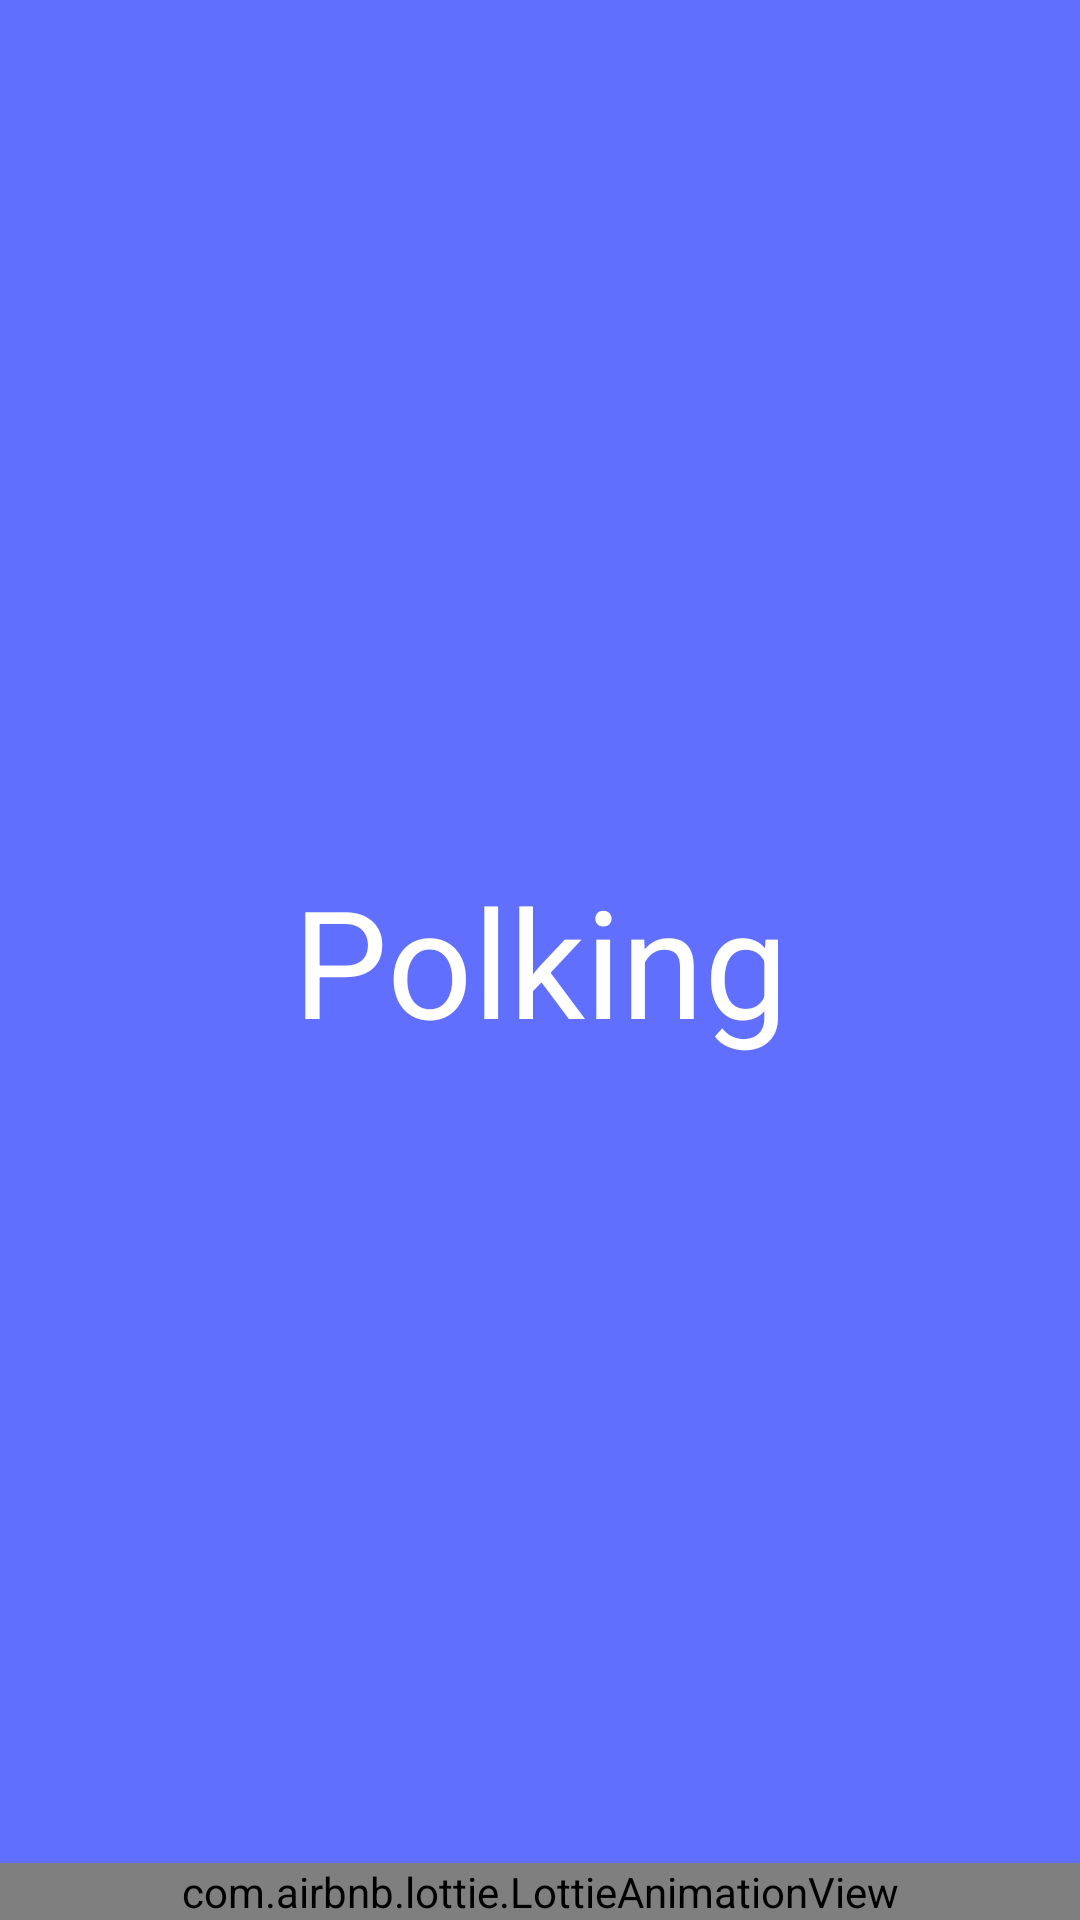

Android layout source for this screen:
<!-- AndroidManifest.xml: application theme AppTheme -->
<!-- res/layout/activity_splash.xml -->
<?xml version="1.0" encoding="utf-8"?>
<androidx.constraintlayout.widget.ConstraintLayout
        xmlns:android="http://schemas.android.com/apk/res/android"
        xmlns:app="http://schemas.android.com/apk/res-auto"
        xmlns:tools="http://schemas.android.com/tools"
        android:layout_width="match_parent"
        android:layout_height="match_parent"
        tools:context=".splash.SplashActivity"
        android:background="@color/colorPrimary">

    <TextView
            android:id="@+id/titleTv"
            android:layout_width="0dp"
            android:layout_height="wrap_content"
            android:layout_marginStart="8dp"
            android:layout_marginLeft="8dp"
            android:layout_marginTop="8dp"
            android:layout_marginEnd="8dp"
            android:layout_marginRight="8dp"
            android:layout_marginBottom="8dp"
            android:text="@string/app_name"
            android:textAlignment="center"
            android:textColor="@color/white"
            android:textSize="50sp"
            app:fontFamily="@font/muli_bold"
            app:layout_constraintBottom_toBottomOf="parent"
            app:layout_constraintEnd_toEndOf="parent"
            app:layout_constraintStart_toStartOf="parent"
            app:layout_constraintTop_toTopOf="parent" />

    <com.airbnb.lottie.LottieAnimationView
            android:layout_width="0dp"
            android:layout_height="wrap_content"
            app:layout_constraintBottom_toBottomOf="parent"
            app:layout_constraintEnd_toEndOf="parent"
            app:layout_constraintStart_toStartOf="parent"
            app:lottie_autoPlay="true"
            app:lottie_fileName="loading.json"
            app:lottie_loop="true" />

</androidx.constraintlayout.widget.ConstraintLayout>
<!-- resources referenced by this layout -->
<resources>
  <color name="colorPrimary">#616FFF</color>
  <color name="white">#FFFFFF</color>
  <string name="app_name">Polking</string>
  <style name="AppTheme" parent="Theme.AppCompat.Light.NoActionBar">
          
          <item name="colorPrimary">@color/colorPrimary</item>
          <item name="colorPrimaryDark">@color/colorPrimaryDark</item>
          <item name="colorAccent">@color/colorAccent</item>
  
          
          <item name="md_color_title">@color/black</item>
          <item name="md_color_content">@color/black</item>
          <item name="md_corner_radius">10dp</item>
          <item name="md_font_button">@font/muli_bold</item>
          <item name="md_color_button_text">@color/disagree_color</item>
          <item name="md_ripple_color">@color/disagree_color</item>
      </style>
  <color name="colorPrimaryDark">#588BE8</color>
  <color name="colorAccent">#FFB061</color>
  <color name="black">#000000</color>
  <color name="disagree_color">#9B0000</color>
</resources>
